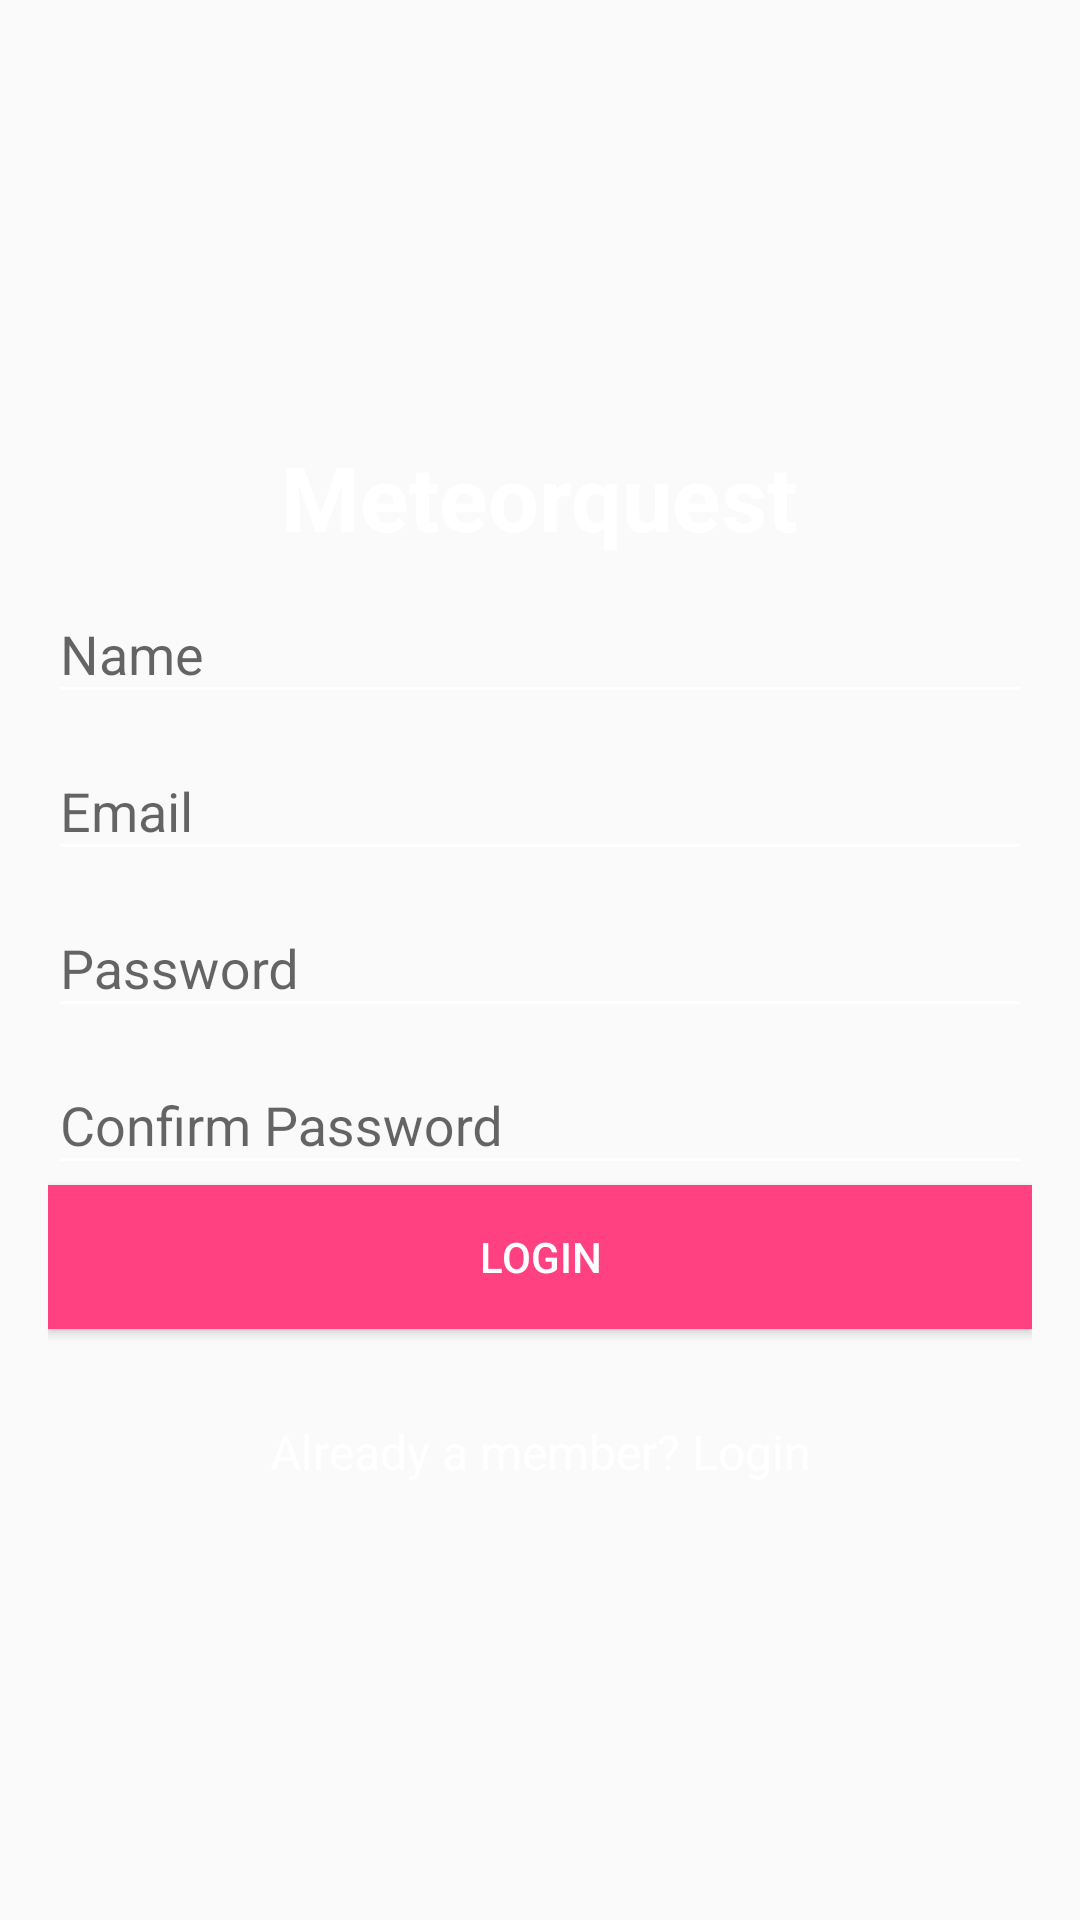

This screen was rendered from an Android layout file. Write that file and the resources it references.
<!-- AndroidManifest.xml: application theme AppTheme -->
<!-- res/layout/register.xml -->
<?xml version="1.0" encoding="utf-8"?>
<android.support.constraint.ConstraintLayout xmlns:android="http://schemas.android.com/apk/res/android"
    xmlns:app="http://schemas.android.com/apk/res-auto"
    xmlns:tools="http://schemas.android.com/tools"
    android:id="@+id/constraintLayout"
    android:layout_width="match_parent"
    android:layout_height="match_parent"
    android:background="@drawable/drawable_gradient_animation_list"
    tools:context="fr.fedior.samba.meteorquest.Register">

    <LinearLayout
        android:layout_width="match_parent"
        android:layout_height="wrap_content"
        android:orientation="vertical"
        android:padding="16dp"
        app:layout_constraintBottom_toBottomOf="parent"
        app:layout_constraintLeft_toLeftOf="parent"
        app:layout_constraintRight_toRightOf="parent"
        app:layout_constraintTop_toTopOf="parent">

        <TextView
            android:layout_width="wrap_content"
            android:layout_height="wrap_content"
            android:layout_gravity="center"
            android:text="@string/text_logo"
            android:textColor="@color/colorWhite"
            android:textSize="30sp"
            android:textStyle="bold" />

        <android.support.design.widget.TextInputLayout
            android:id="@+id/textInputLayoutName"
            android:layout_width="match_parent"
            android:layout_height="wrap_content">

            <EditText
                android:id="@+id/textInputEditTextName"
                android:layout_width="match_parent"
                android:layout_height="wrap_content"
                android:layout_marginTop="50dp"
                android:layout_weight="1"
                android:backgroundTint="@color/colorWhite"
                android:hint="@string/hint_name"
                android:inputType="text"
                android:textColor="@color/colorWhite"
                android:textColorHint="@color/colorWhite" />
        </android.support.design.widget.TextInputLayout>


        <android.support.design.widget.TextInputLayout
            android:id="@+id/textInputLayoutEmail"
            android:layout_width="match_parent"
            android:layout_height="wrap_content">

            <EditText
                android:id="@+id/textInputEditTextEmail"
                android:layout_width="match_parent"
                android:layout_height="wrap_content"
                android:backgroundTint="@color/colorWhite"
                android:hint="@string/hint_email"
                android:inputType="text"
                android:maxLines="1"
                android:textColor="@android:color/white"
                android:textColorHint="@color/colorWhite" />
        </android.support.design.widget.TextInputLayout>


        <android.support.design.widget.TextInputLayout
            android:id="@+id/textInputLayoutPassword"
            android:layout_width="match_parent"
            android:layout_height="wrap_content">

            <EditText
                android:id="@+id/textInputEditTextPassword"
                android:layout_width="match_parent"
                android:layout_height="wrap_content"
                android:backgroundTint="@color/colorWhite"
                android:hint="@string/hint_password"
                android:inputType="textPassword"
                android:maxLines="1"
                android:textColor="@android:color/white"
                android:textColorHint="@color/colorWhite" />
        </android.support.design.widget.TextInputLayout>


        <android.support.design.widget.TextInputLayout
            android:id="@+id/textInputLayoutConfirmPassword"
            android:layout_width="match_parent"
            android:layout_height="wrap_content">

            <EditText
                android:id="@+id/textInputEditTextConfirmPassword"
                android:layout_width="match_parent"
                android:layout_height="wrap_content"
                android:backgroundTint="@color/colorWhite"
                android:hint="@string/hint_confirm_password"
                android:inputType="textPassword"
                android:maxLines="1"
                android:textColor="@android:color/white"
                android:textColorHint="@color/colorWhite" />
        </android.support.design.widget.TextInputLayout>


        <Button
            android:id="@+id/buttonRegister"
            android:layout_width="match_parent"
            android:layout_height="wrap_content"
            android:background="@color/colorAccent"
            android:text="@string/text_login"
            android:textColor="@color/colorWhite" />

        <android.support.v7.widget.AppCompatTextView
            android:id="@+id/appCompatTextViewLoginLink"
            android:layout_width="fill_parent"
            android:layout_height="wrap_content"
            android:layout_marginTop="30dp"
            android:backgroundTint="@color/colorWhite"
            android:gravity="center"
            android:text="@string/already_login"
            android:textColor="@color/colorWhite"
            android:textColorHint="@color/colorWhite"
            android:textSize="16dp" />
    </LinearLayout>


</android.support.constraint.ConstraintLayout>
<!-- resources referenced by this layout -->
<resources>
  <color name="colorAccent">#ff4081</color>
  <color name="colorWhite">#ffffff</color>
  <!-- drawable drawable_gradient_animation_list (drawable) -->
  <?xml version="1.0" encoding="utf-8"?>
  <animation-list xmlns:android="http://schemas.android.com/apk/res/android">
      <item
          android:drawable="@drawable/drawable_purple_gradient"
          android:duration="10000" />
      <item
          android:drawable="@drawable/drawable_amber_gradient"
          android:duration="10000" />
      <item
          android:drawable="@drawable/drawable_green_gradient"
          android:duration="10000" />
      <item
          android:drawable="@drawable/drawable_red_gradient"
          android:duration="10000" />
      <item
          android:drawable="@drawable/drawable_lithium_gradient"
          android:duration="10000" />
      <item
          android:drawable="@drawable/drawable_shade_gradient"
          android:duration="10000" />
  </animation-list>
  <string name="already_login">Already a member? Login</string>
  <string name="hint_confirm_password">Confirm Password</string>
  <string name="hint_email">Email</string>
  <string name="hint_name">Name</string>
  <string name="hint_password">Password</string>
  <string name="text_login">Login</string>
  <string name="text_logo" translatable="false">Meteorquest</string>
  <style name="AppTheme" parent="Theme.AppCompat.Light.DarkActionBar">
          
          <item name="colorPrimary">@color/colorMeteor_A400</item>
          <item name="colorPrimaryDark">@color/colorPrimaryDark</item>
          <item name="colorAccent">@color/colorMeteor_900</item>
          <item name="android:windowTranslucentStatus" tools:targetApi="kitkat">true</item>
          <item name="android:windowTranslucentNavigation" tools:targetApi="kitkat">true</item>
          <item name="android:windowDrawsSystemBarBackgrounds" tools:targetApi="lollipop">false</item>
          <item name="android:windowNoTitle">true</item>
          <item name="android:navigationBarColor" tools:targetApi="lollipop">@android:color/transparent</item>
  
  
  
      </style>
  <!-- drawable drawable_lithium_gradient (drawable) -->
  <?xml version="1.0" encoding="utf-8"?>
  <shape xmlns:android="http://schemas.android.com/apk/res/android">
      <gradient
          android:angle="90"
          android:endColor="@color/colorLithium_A400"
          android:startColor="@color/colorLithium_900" />
  </shape>
  <!-- drawable drawable_shade_gradient (drawable) -->
  <?xml version="1.0" encoding="utf-8"?>
  <shape xmlns:android="http://schemas.android.com/apk/res/android">
      <gradient
          android:angle="0"
          android:endColor="@color/colorShade_A400"
          android:startColor="@color/colorShade_900" />
  </shape>
  <color name="colorMeteor_A400">#26293a</color>
  <color name="colorPrimaryDark">#303F9F</color>
  <color name="colorMeteor_900">#d3cbb8</color>
  <color name="colorLithium_A400">#6D6027</color>
  <color name="colorLithium_900">#d3cbb8</color>
  <color name="colorShade_A400">#D3CBB8</color>
  <color name="colorShade_900">#2c3e50</color>
</resources>
